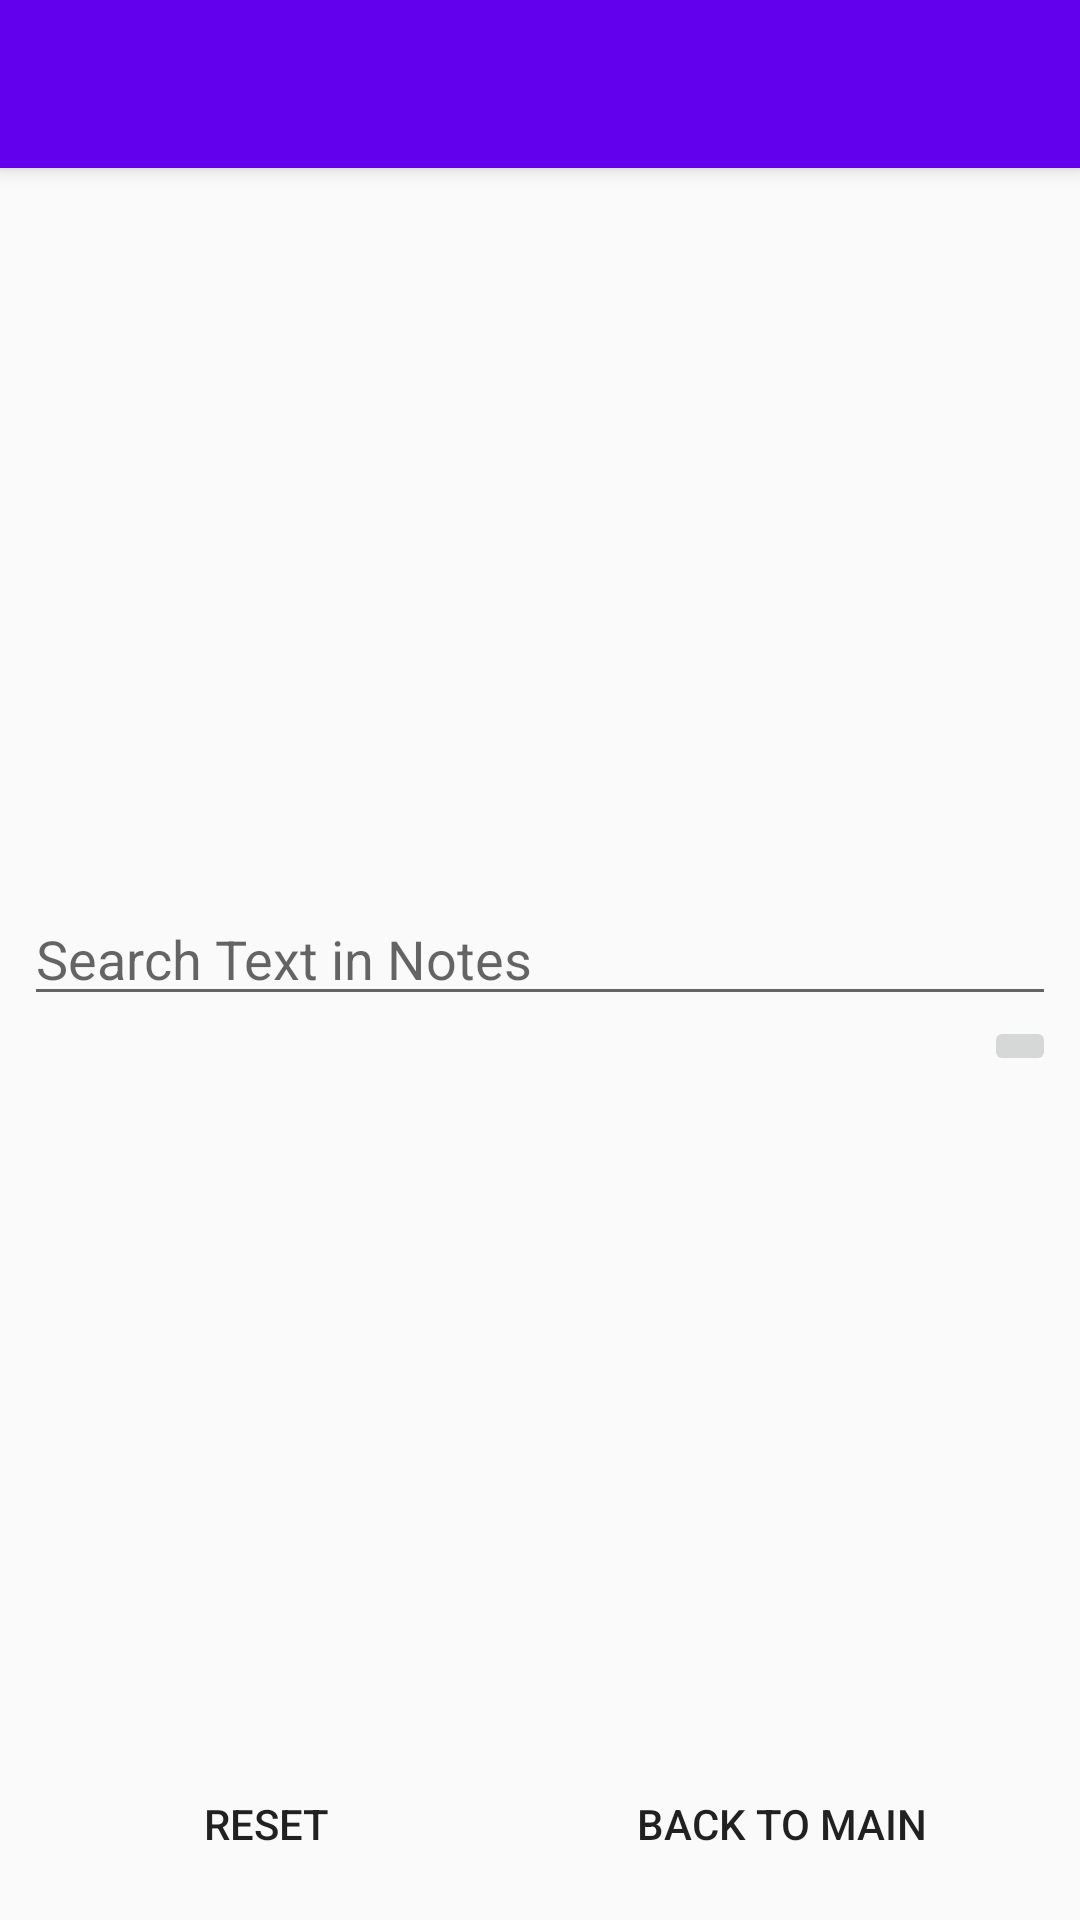

Here is an Android app screen rendered from its layout file. Give the layout XML and the strings, colors and styles it references.
<!-- AndroidManifest.xml: activity theme AppTheme.NoActionBar -->
<!-- res/layout/activity_search_notes.xml -->
<?xml version="1.0" encoding="utf-8"?>
<android.support.design.widget.CoordinatorLayout xmlns:android="http://schemas.android.com/apk/res/android"
    xmlns:app="http://schemas.android.com/apk/res-auto"
    xmlns:tools="http://schemas.android.com/tools"
    android:layout_width="match_parent"
    android:layout_height="match_parent"
    tools:context=".SearchNotesActivity">

    <android.support.design.widget.AppBarLayout
        android:layout_width="match_parent"
        android:layout_height="wrap_content"
        android:theme="@style/AppTheme.AppBarOverlay">

        <android.support.v7.widget.Toolbar
            android:id="@+id/toolbar"
            android:layout_width="match_parent"
            android:layout_height="?attr/actionBarSize"
            android:background="?attr/colorPrimary"
            app:popupTheme="@style/AppTheme.PopupOverlay" />

    </android.support.design.widget.AppBarLayout>

    <include layout="@layout/content_search_notes" />

</android.support.design.widget.CoordinatorLayout>
<!-- res/layout/content_search_notes.xml (included above) -->
<?xml version="1.0" encoding="utf-8"?>
<android.support.constraint.ConstraintLayout xmlns:android="http://schemas.android.com/apk/res/android"
    xmlns:app="http://schemas.android.com/apk/res-auto"
    xmlns:tools="http://schemas.android.com/tools"
    android:layout_width="match_parent"
    android:layout_height="match_parent"
    app:layout_behavior="@string/appbar_scrolling_view_behavior"
    tools:context=".SearchNotesActivity"
    tools:showIn="@layout/activity_search_notes">


    <LinearLayout
        android:id="@+id/linearLayout"
        android:layout_width="0dp"
        android:layout_height="wrap_content"
        android:layout_marginBottom="48dp"
        android:layout_marginEnd="8dp"
        android:layout_marginLeft="8dp"
        android:layout_marginRight="8dp"
        android:layout_marginStart="8dp"
        android:layout_marginTop="8dp"
        android:gravity="top|start"
        android:orientation="vertical"
        app:layout_constraintBottom_toBottomOf="parent"
        app:layout_constraintEnd_toEndOf="parent"
        app:layout_constraintStart_toStartOf="parent"
        app:layout_constraintTop_toTopOf="parent">


        <EditText
            android:id="@+id/searchTextEdit"
            android:layout_width="match_parent"
            android:layout_height="wrap_content"
            android:layout_weight="1"
            android:ems="10"
            android:hint="@string/label.search.text"
            android:inputType="textPersonName"
            android:textColorLink="?attr/colorPrimaryDark" />

        <android.support.constraint.Guideline
            android:id="@+id/guideline2"
            android:layout_width="match_parent"
            android:layout_height="wrap_content"
            android:layout_weight="1"
            android:orientation="vertical" />

        <ImageButton
            android:id="@+id/imageButton"
            android:layout_width="wrap_content"
            android:layout_height="wrap_content"
            android:layout_gravity="end"
            android:layout_weight="1"
            android:contentDescription="@android:string/search_go"
            android:onClick="searchText"
            app:srcCompat="@android:drawable/ic_menu_search" />


    </LinearLayout>

    <LinearLayout
        android:layout_width="match_parent"
        android:layout_height="wrap_content"
        android:layout_marginBottom="8dp"
        android:layout_marginEnd="8dp"
        android:layout_marginLeft="8dp"
        android:layout_marginRight="8dp"
        android:layout_marginStart="8dp"
        android:layout_weight="1"
        android:orientation="horizontal"
        app:layout_constraintBottom_toBottomOf="parent"
        app:layout_constraintEnd_toEndOf="parent"
        app:layout_constraintHorizontal_bias="0.0"
        app:layout_constraintStart_toStartOf="parent">

        <Button
            android:id="@+id/search_btn_reset"
            style="?android:attr/borderlessButtonStyle"
            android:layout_width="wrap_content"
            android:layout_height="wrap_content"
            android:layout_gravity="center_horizontal"
            android:layout_weight="1"
            android:gravity="center"
            android:onClick="clearSearchText"
            android:paddingBottom="6dip"
            android:paddingLeft="6dip"
            android:paddingRight="6dip"
            android:paddingTop="6dip"
            android:text="@string/label.reset" />

        <Button
            android:id="@+id/search_btn_back"
            style="?android:attr/borderlessButtonStyle"
            android:layout_width="wrap_content"
            android:layout_height="wrap_content"
            android:layout_gravity="center_horizontal"
            android:layout_weight="1"
            android:gravity="center"
            android:onClick="backToMain"
            android:paddingBottom="6dip"
            android:paddingLeft="6dip"
            android:paddingRight="6dip"
            android:paddingTop="6dip"
            android:text="@string/label.back" />
    </LinearLayout>


</android.support.constraint.ConstraintLayout>
<!-- resources referenced by this layout -->
<resources>
  <string name="label.back">Back To Main</string>
  <string name="label.reset">Reset</string>
  <string name="label.search.text">Search Text in Notes</string>
  <style name="AppTheme.AppBarOverlay" parent="ThemeOverlay.AppCompat.Dark.ActionBar" />
  <style name="AppTheme.PopupOverlay" parent="ThemeOverlay.AppCompat.Light" />
  <style name="AppTheme.NoActionBar">
          <item name="windowActionBar">false</item>
          <item name="windowNoTitle">true</item>
      </style>
</resources>
